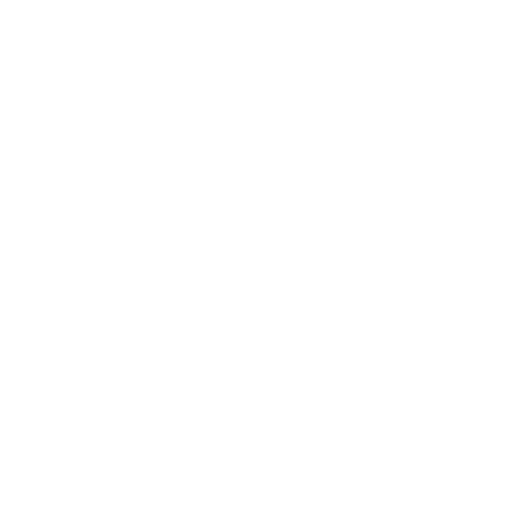
t = 0.00 s
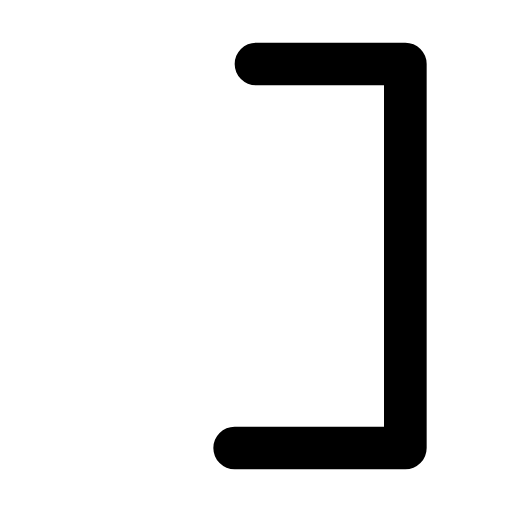
t = 0.30 s
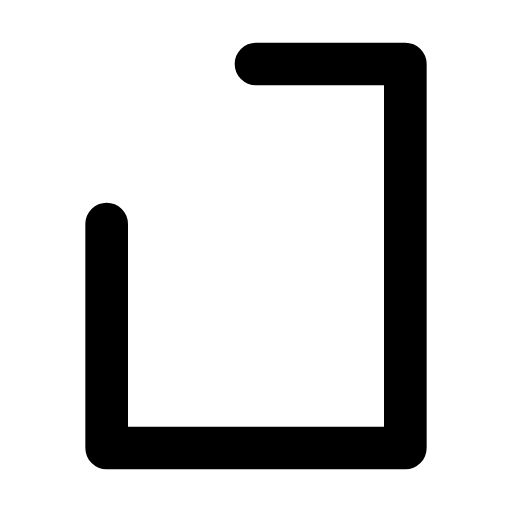
t = 0.45 s
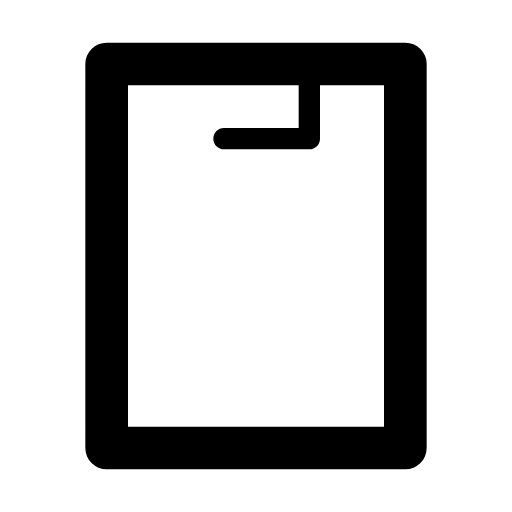
t = 0.80 s
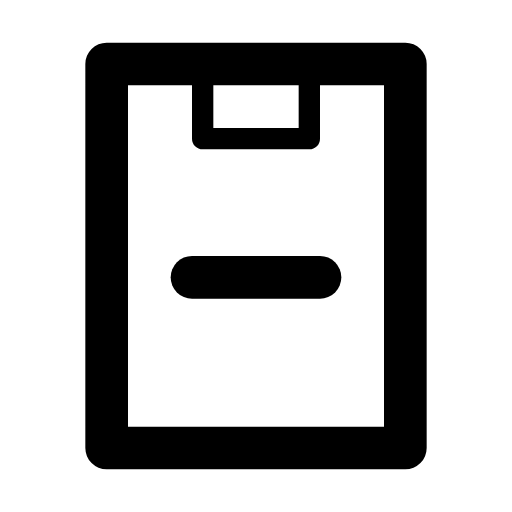
t = 1.05 s
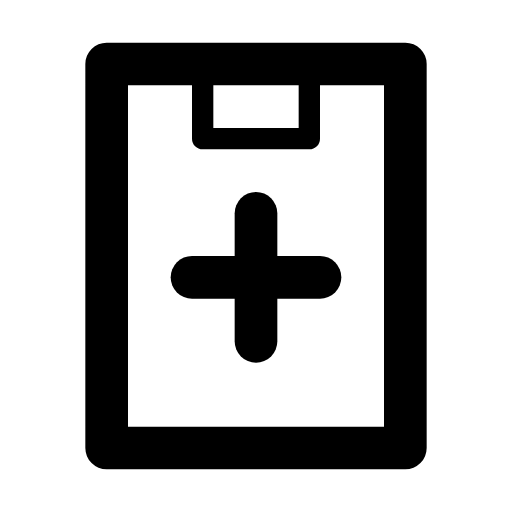
t = 1.30 s

The animated SVG that drew these frames (rendered in a browser with its animation timeline set to each time). Animation: 4 SMIL elements (animate=4); one cycle of 1.30 s.

<svg viewBox="0 0 24 24" xmlns="http://www.w3.org/2000/svg"><g fill="none" stroke="currentColor" stroke-linecap="round" stroke-linejoin="round"><path d="M12 3h7v18h-14v-18h7Z" stroke-width="2" stroke-dasharray="66"><animate attributeName="stroke-dashoffset" dur="0.6s" fill="freeze" values="66;0"/></path><path d="M14.5 3.5v3h-5v-3" stroke-dasharray="14" stroke-dashoffset="14"><animate attributeName="stroke-dashoffset" begin="0.7s" dur="0.2s" fill="freeze" to="0"/></path><g stroke-width="2" stroke-dasharray="8"><path d="M9 13h6" stroke-dashoffset="8"><animate attributeName="stroke-dashoffset" begin="0.9s" dur="0.2s" fill="freeze" to="0"/></path><path d="M12 10v6" stroke-dashoffset="8"><animate attributeName="stroke-dashoffset" begin="1.1s" dur="0.2s" fill="freeze" to="0"/></path></g></g></svg>
